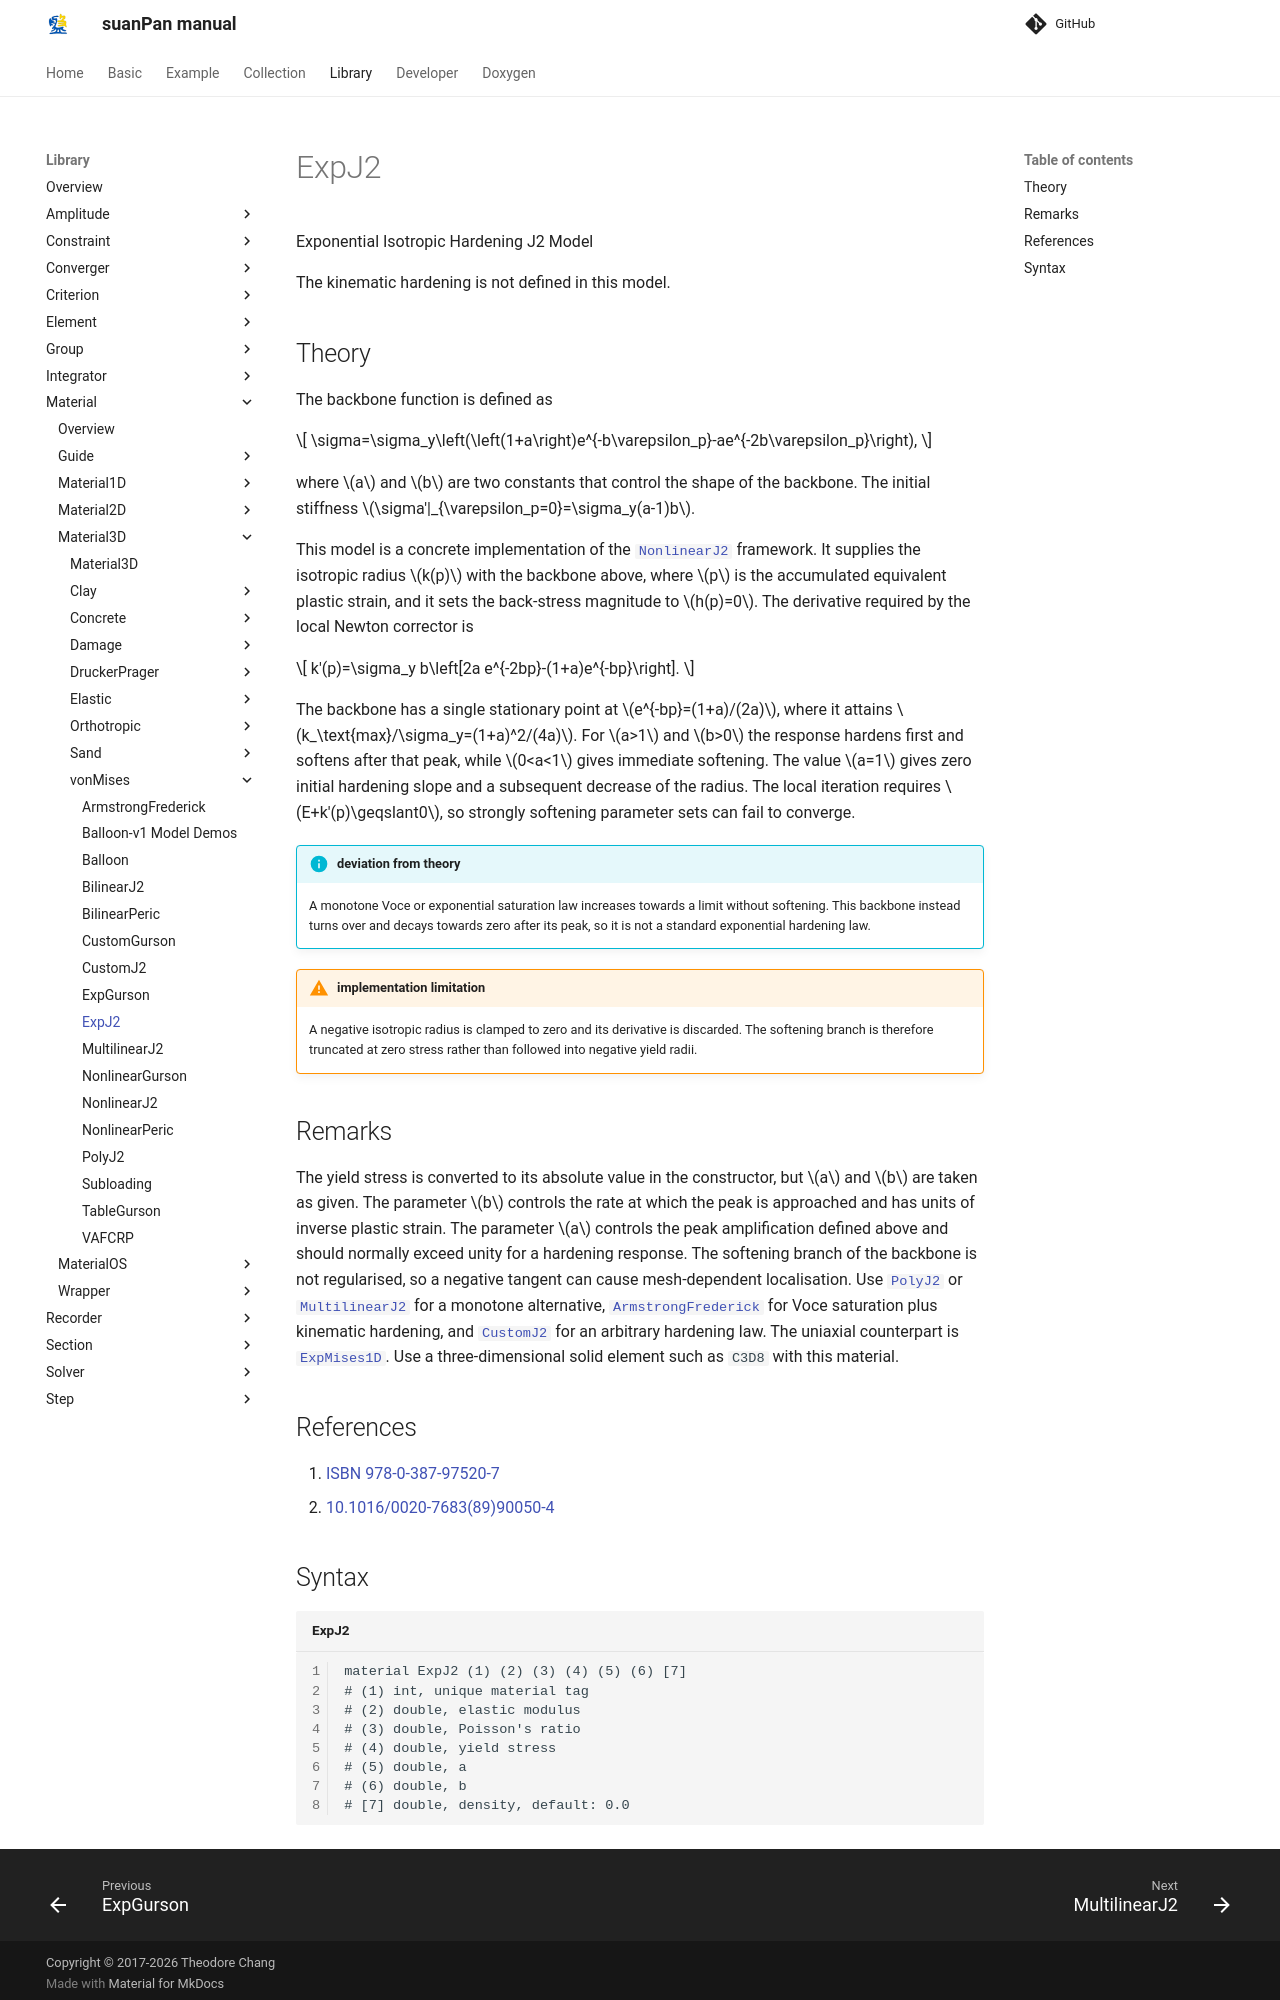

repository: TLCFEM/suanPan-manual · page: 4.4/Library/Material/Material3D/vonMises/ExpJ2/index.html · generator: mkdocs

# ExpJ2

Exponential Isotropic Hardening J2 Model

The kinematic hardening is not defined in this model.

## Theory

The backbone function is defined as

$$
\sigma=\sigma_y\left(\left(1+a\right)e^{-b\varepsilon_p}-ae^{-2b\varepsilon_p}\right),
$$

where $$a$$ and $$b$$ are two constants that control the shape of the backbone.
The initial stiffness $$\sigma'|_{\varepsilon_p=0}=\sigma_y(a-1)b$$.

This model is a concrete implementation of the [`NonlinearJ2`](NonlinearJ2.md) framework.
It supplies the isotropic radius $$k(p)$$ with the backbone above, where $$p$$ is the accumulated equivalent plastic strain, and it sets the back-stress magnitude to $$h(p)=0$$.
The derivative required by the local Newton corrector is

$$
k'(p)=\sigma_y b\left[2a e^{-2bp}-(1+a)e^{-bp}\right].
$$

The backbone has a single stationary point at $$e^{-bp}=(1+a)/(2a)$$, where it attains $$k_\text{max}/\sigma_y=(1+a)^2/(4a)$$.
For $$a>1$$ and $$b>0$$ the response hardens first and softens after that peak, while $$0<a<1$$ gives immediate softening.
The value $$a=1$$ gives zero initial hardening slope and a subsequent decrease of the radius.
The local iteration requires $$E+k'(p)\geqslant0$$, so strongly softening parameter sets can fail to converge.

!!! info "deviation from theory"
    A monotone Voce or exponential saturation law increases towards a limit without softening.
    This backbone instead turns over and decays towards zero after its peak, so it is not a standard exponential hardening law.

!!! warning "implementation limitation"
    A negative isotropic radius is clamped to zero and its derivative is discarded.
    The softening branch is therefore truncated at zero stress rather than followed into negative yield radii.

## Remarks

The yield stress is converted to its absolute value in the constructor, but $$a$$ and $$b$$ are taken as given.
The parameter $$b$$ controls the rate at which the peak is approached and has units of inverse plastic strain.
The parameter $$a$$ controls the peak amplification defined above and should normally exceed unity for a hardening response.
The softening branch of the backbone is not regularised, so a negative tangent can cause mesh-dependent localisation.
Use [`PolyJ2`](PolyJ2.md) or [`MultilinearJ2`](MultilinearJ2.md) for a monotone alternative, [`ArmstrongFrederick`](ArmstrongFrederick.md) for Voce saturation plus kinematic hardening, and [`CustomJ2`](CustomJ2.md) for an arbitrary hardening law.
The uniaxial counterpart is [`ExpMises1D`](../../Material1D/vonMises/ExpMises1D.md).
Use a three-dimensional solid element such as `C3D8` with this material.

## References

1. [ISBN 978-0-387-97520-7](https://search.worldcat.org/search?q=bn:9780387975207)
2. [10.1016/0020-7683(89)90050-4](https://doi.org/10.1016/0020-7683(89)90050-4)
